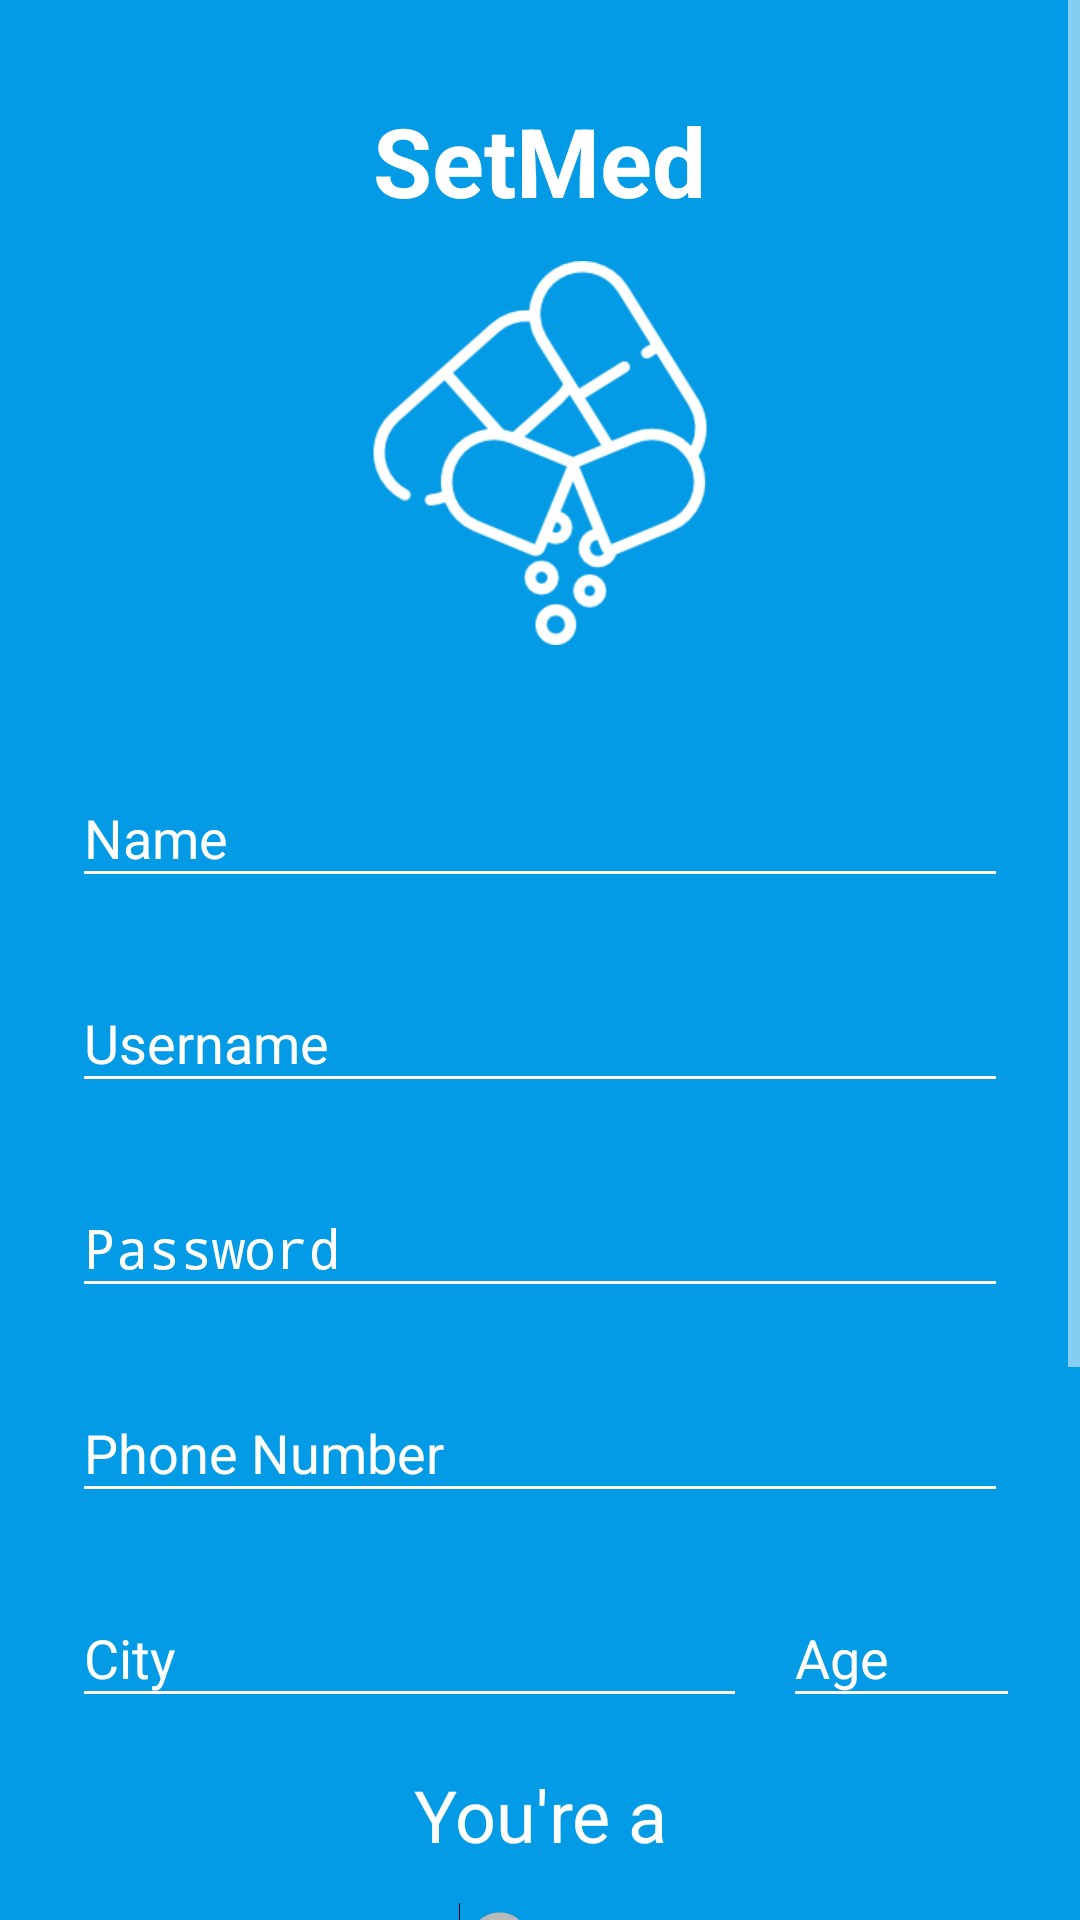

Layout XML and referenced resources for this Android screen:
<!-- AndroidManifest.xml: activity theme AppTheme.Dark -->
<!-- res/layout/activity_signup.xml -->
<?xml version="1.0" encoding="utf-8"?>
<ScrollView
    xmlns:android="http://schemas.android.com/apk/res/android"
    xmlns:app="http://schemas.android.com/apk/res-auto"
    xmlns:tools="http://schemas.android.com/tools"
    android:layout_width="fill_parent"
    android:layout_height="fill_parent"
    android:fitsSystemWindows="true"
    >

    <LinearLayout
        android:id="@+id/signupView"
        android:layout_width="match_parent"
        android:layout_height="wrap_content"
        android:clickable="true"
        android:focusableInTouchMode="true"
        android:orientation="vertical"
        android:paddingLeft="24dp"
        android:paddingTop="32dp"
        android:paddingRight="24dp">

        <TextView
            android:layout_width="wrap_content"
            android:layout_height="match_parent"
            android:layout_gravity="center"
            android:layout_marginBottom="12dp"
            android:text="SetMed"
            android:textColor="@color/accent"
            android:textSize="32sp"
            android:textStyle="bold"
            app:fontFamily="cursive" />

        <ImageView
            android:id="@+id/signupLogo"
            android:layout_width="128dp"
            android:layout_height="128dp"
            android:layout_gravity="center_horizontal"
            android:layout_marginBottom="24dp"
            android:clickable="true"
            android:focusableInTouchMode="true"
            android:src="@drawable/logo1" />

        
        <android.support.design.widget.TextInputLayout
            android:layout_width="match_parent"
            android:layout_height="wrap_content"
            android:layout_marginTop="8dp"
            android:layout_marginBottom="8dp">

            <EditText
                android:id="@+id/inputName"
                android:layout_width="match_parent"
                android:layout_height="wrap_content"
                android:hint="Name"
                android:inputType="textPersonName"
                android:textColor="@color/accent"
                android:textColorHint="@color/accent" />
        </android.support.design.widget.TextInputLayout>

        
        <android.support.design.widget.TextInputLayout
            android:layout_width="match_parent"
            android:layout_height="wrap_content"
            android:layout_marginTop="8dp"
            android:layout_marginBottom="8dp">

            <EditText
                android:id="@+id/inputUsername"
                android:layout_width="match_parent"
                android:layout_height="wrap_content"
                android:hint="Username"
                android:inputType="text"
                android:textColor="@color/accent"
                android:textColorHint="@color/accent" />
        </android.support.design.widget.TextInputLayout>

        
        <android.support.design.widget.TextInputLayout
            android:layout_width="match_parent"
            android:layout_height="wrap_content"
            android:layout_marginTop="8dp"
            android:layout_marginBottom="8dp">

            <EditText
                android:id="@+id/inputPassword"
                android:layout_width="match_parent"
                android:layout_height="wrap_content"
                android:hint="Password"
                android:inputType="textPassword"
                android:textColor="@color/accent"
                android:textColorHint="@color/accent" />
        </android.support.design.widget.TextInputLayout>

        
        <android.support.design.widget.TextInputLayout
            android:layout_width="match_parent"
            android:layout_height="wrap_content"
            android:layout_marginTop="8dp"
            android:layout_marginBottom="8dp">

            <EditText
                android:id="@+id/inputPhone"
                android:layout_width="match_parent"
                android:layout_height="wrap_content"
                android:hint="Phone Number"
                android:inputType="number"
                android:textColor="@color/accent"
                android:textColorHint="@color/accent" />
        </android.support.design.widget.TextInputLayout>

        <LinearLayout
            android:layout_width="match_parent"
            android:layout_height="wrap_content"
            android:orientation="horizontal"
            android:clickable="true"
            android:focusableInTouchMode="true"
            >
            
            <android.support.design.widget.TextInputLayout
                android:layout_width="225dp"
                android:layout_height="match_parent"
                android:layout_marginTop="8dp"
                android:layout_marginBottom="8dp">

                <EditText
                    android:id="@+id/inputCity"
                    android:layout_width="match_parent"
                    android:layout_height="match_parent"
                    android:hint="City"
                    android:inputType="text"
                    android:textColor="@color/accent"
                    android:textColorHint="@color/accent" />
            </android.support.design.widget.TextInputLayout>


            
            <android.support.design.widget.TextInputLayout
                android:layout_width="150dp"
                android:layout_height="match_parent"
                android:layout_marginLeft="12dp"
                android:layout_marginTop="8dp"
                android:layout_marginBottom="8dp">

                <EditText
                    android:id="@+id/inputAge"
                    android:layout_width="160dp"
                    android:layout_height="wrap_content"
                    android:hint="Age"
                    android:inputType="numberDecimal"
                    android:textColor="@color/accent"
                    android:textColorHint="@color/accent" />
            </android.support.design.widget.TextInputLayout>

        </LinearLayout>

        <TextView
            android:layout_width="match_parent"
            android:layout_height="wrap_content"
            android:layout_marginTop="8dp"
            android:baselineAligned="false"
            android:gravity="center"
            android:text="You're a"
            android:textColor="@color/accent"
            android:textSize="24sp"
            android:typeface="sans"
            app:fontFamily="@font/handlee" />

        
        <android.support.design.widget.CoordinatorLayout
            android:layout_width="match_parent"
            android:layout_height="wrap_content"
            android:layout_gravity="center"
            android:layout_marginTop="12dp"
            android:layout_marginBottom="16dp">

            <android.support.v7.widget.AppCompatTextView
                android:layout_width="wrap_content"
                android:layout_height="wrap_content"
                android:layout_gravity="left"
                android:layout_marginLeft="72dp"
                android:text="Doctor"
                android:textColor="@color/accent"
                android:textSize="22sp"
                app:fontFamily="@font/handlee" />

            <Switch
                android:id="@+id/roleSwitch"
                android:layout_width="wrap_content"
                android:layout_height="wrap_content"
                android:layout_gravity="center"
                android:shadowColor="@color/black"
                android:textColor="@color/accent"
                android:textColorHint="@color/accent" />

            <android.support.v7.widget.AppCompatTextView
                android:layout_width="wrap_content"
                android:layout_height="wrap_content"
                android:layout_gravity="right"
                android:layout_marginRight="72dp"
                android:text="Patient"
                android:textColor="@color/accent"
                android:textSize="22sp"
                app:fontFamily="@font/handlee" />


        </android.support.design.widget.CoordinatorLayout>

        
        <android.support.design.widget.TextInputLayout
            android:layout_width="match_parent"
            android:layout_height="wrap_content"
            android:layout_marginTop="8dp"
            android:layout_marginBottom="8dp">

            <EditText
                android:id="@+id/inputSpeciality"
                android:layout_width="match_parent"
                android:layout_height="wrap_content"
                android:hint="Speciality"
                android:inputType="text"
                android:textColor="@color/accent"
                android:textColorHint="@color/accent" />
        </android.support.design.widget.TextInputLayout>

        
        <android.support.v7.widget.AppCompatButton
            android:id="@+id/btnSignup"
            android:layout_width="fill_parent"
            android:layout_height="wrap_content"
            android:layout_marginTop="24dp"
            android:layout_marginBottom="24dp"
            android:padding="12dp"
            android:text="Create Account" />

        <TextView
            android:id="@+id/linkLogin"
            android:layout_width="fill_parent"
            android:layout_height="wrap_content"
            android:layout_marginBottom="24dp"
            android:gravity="center"
            android:text="Already a member? Login"
            android:textColor="@color/accent"
            android:textSize="24sp"
            app:fontFamily="@font/handlee" />

    </LinearLayout>
</ScrollView>
<!-- resources referenced by this layout -->
<resources>
  <color name="accent">#FFFFFF</color>
  <color name="black">#000000</color>
  <!-- drawable logo1: png bitmap (drawable, 8559 bytes) -->
  <style name="AppTheme.Dark" parent="Theme.AppCompat.NoActionBar">
          <item name="colorPrimary">@color/primary</item>
          <item name="colorPrimaryDark">@color/primary_dark</item>
          <item name="colorAccent">@color/accent</item>
  
          <item name="android:windowBackground">@color/primary</item>
  
          <item name="colorControlNormal">@color/white</item>
          <item name="colorControlActivated">@color/white</item>
          <item name="colorControlHighlight">@color/white</item>
          <item name="android:textColorHint">@color/white</item>
  
          <item name="colorButtonNormal">@color/primary_darker</item>
          <item name="android:colorButtonNormal">@color/primary_darker</item>
      </style>
  <color name="primary">#039be5</color>
  <color name="primary_dark">#63ccff</color>
  <color name="white">#FFFFFF</color>
  <color name="primary_darker">#006db3</color>
</resources>
